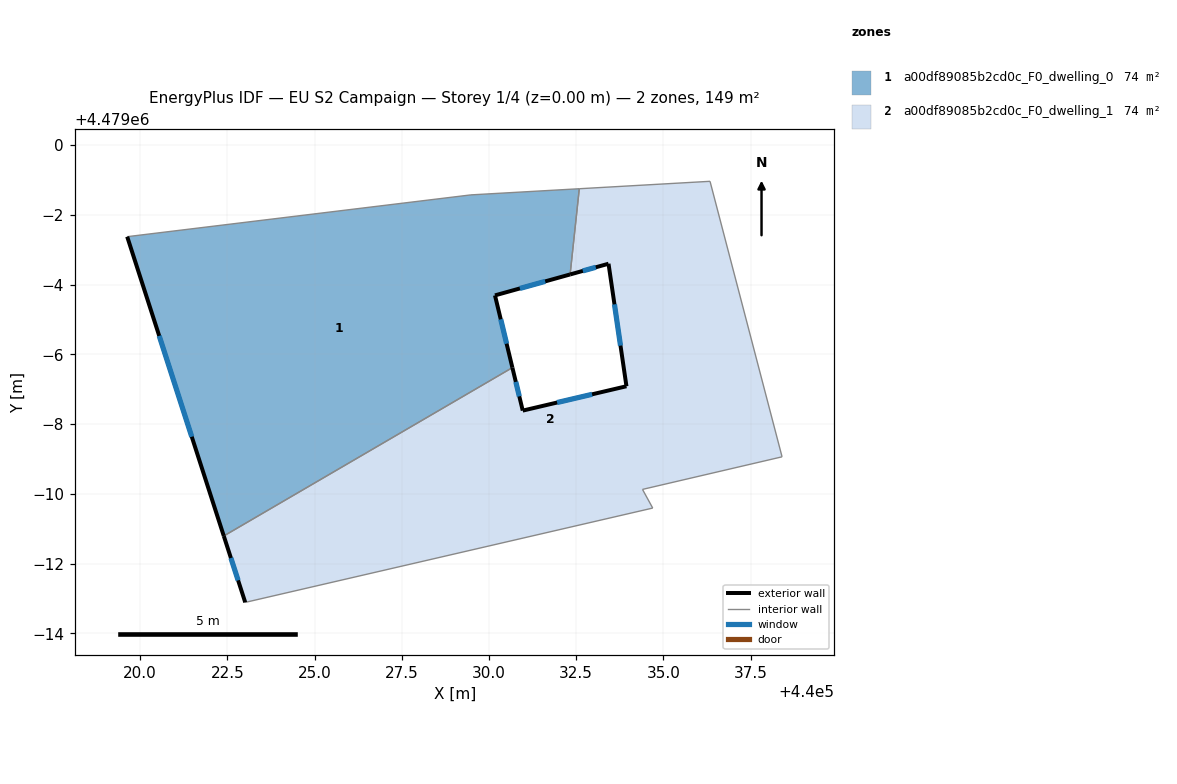
=== STOREY PLAN SPEC (per zone: floor XY polygon, exterior-wall plan segments, windows/doors) ===
zone 1: a00df89085b2cd0c_F0_dwelling_0  (74.4 m²)
  floor: (440032.59, 4478998.75) (440032.33, 4478996.29) (440030.17, 4478995.69) (440030.67, 4478993.62) (440022.40, 4478988.79) (440019.63, 4478997.37) (440029.48, 4478998.57)
  exterior wall: (440030.17, 4478995.69) – (440032.33, 4478996.29)  [2.2 m]
    window: (440030.88, 4478995.89) – (440031.61, 4478996.09)  [0.8 m²]
  exterior wall: (440030.67, 4478993.62) – (440030.17, 4478995.69)  [2.1 m]
    window: (440030.50, 4478994.30) – (440030.34, 4478995.00)  [0.7 m²]
  exterior wall: (440019.63, 4478997.37) – (440022.40, 4478988.79)  [9.0 m]
    window: (440020.55, 4478994.53) – (440021.48, 4478991.64)  [3.1 m²]
  interior walls: 4
zone 2: a00df89085b2cd0c_F0_dwelling_1  (74.4 m²)
  floor: (440036.34, 4478998.96) (440038.40, 4478991.06) (440034.40, 4478990.13) (440034.69, 4478989.59) (440023.01, 4478986.89) (440022.40, 4478988.79) (440030.67, 4478993.62) (440030.97, 4478992.39) (440033.94, 4478993.08) (440033.43, 4478996.60) (440032.33, 4478996.29) (440032.59, 4478998.75)
  exterior wall: (440022.40, 4478988.79) – (440023.01, 4478986.89)  [2.0 m]
    window: (440022.60, 4478988.16) – (440022.81, 4478987.52)  [0.7 m²]
  exterior wall: (440030.97, 4478992.39) – (440030.67, 4478993.62)  [1.3 m]
    window: (440030.87, 4478992.79) – (440030.77, 4478993.21)  [0.4 m²]
  exterior wall: (440033.94, 4478993.08) – (440030.97, 4478992.39)  [3.1 m]
    window: (440032.95, 4478992.85) – (440031.95, 4478992.62)  [1.0 m²]
  exterior wall: (440033.43, 4478996.60) – (440033.94, 4478993.08)  [3.5 m]
    window: (440033.60, 4478995.43) – (440033.77, 4478994.25)  [1.2 m²]
  exterior wall: (440032.33, 4478996.29) – (440033.43, 4478996.60)  [1.1 m]
    window: (440032.69, 4478996.39) – (440033.06, 4478996.49)  [0.4 m²]
  interior walls: 7

=== DERIVED (storey summary) ===
Building: EU S2 Campaign
Storey: 1 of 4  (floor level z = 0.00 m)
Storey gross floor area: 148.8 m²
Zones on this storey: 2
  - a00df89085b2cd0c_F0_dwelling_0: floor 74.4 m²; exterior wall 13.4 m (40.1 m²); 3 window(s) 4.6 m²; WWR 11.4%
  - a00df89085b2cd0c_F0_dwelling_1: floor 74.4 m²; exterior wall 11.0 m (33.0 m²); 5 window(s) 3.8 m²; WWR 11.4%
Zone adjacency (shared interzone walls):
  - a00df89085b2cd0c_F0_dwelling_0 ↔ a00df89085b2cd0c_F0_dwelling_1